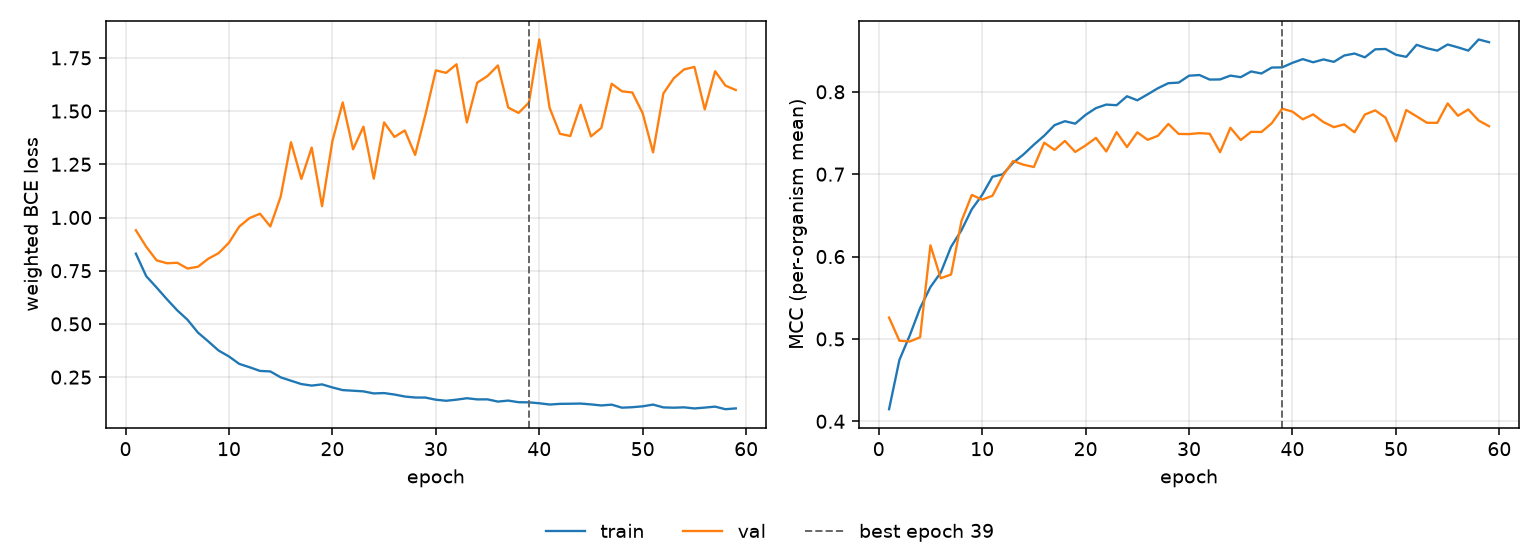

The table this chart was drawn from, first rows:
epoch, tr_loss, vl_loss, tr_mcc, vl_mcc, is_best
1, 0.8303, 0.9403, 0.4147, 0.5259, False
2, 0.7245, 0.8627, 0.4745, 0.4978, False
3, 0.6713, 0.7991, 0.5042, 0.4969, False
4, 0.6161, 0.7851, 0.5374, 0.502, False
5, 0.5639, 0.7873, 0.563, 0.6136, False
6, 0.5192, 0.7603, 0.5806, 0.5736, False
7, 0.4595, 0.7684, 0.612, 0.5783, False
8, 0.418, 0.8063, 0.6319, 0.643, False
9, 0.3749, 0.8325, 0.6574, 0.6748, False
10, 0.3471, 0.8816, 0.6748, 0.6691, False
11, 0.3121, 0.9577, 0.6969, 0.6738, False
12, 0.2964, 0.9977, 0.6999, 0.698, False
13, 0.2792, 1.018, 0.7139, 0.7161, False
14, 0.2769, 0.958, 0.724, 0.7115, False
15, 0.2491, 1.098, 0.7358, 0.7087, False
16, 0.2331, 1.354, 0.7467, 0.7382, False
17, 0.2175, 1.181, 0.7596, 0.7294, False
18, 0.2104, 1.329, 0.7643, 0.7404, False
19, 0.216, 1.053, 0.7613, 0.727, False
20, 0.2016, 1.359, 0.772, 0.7349, False
21, 0.1891, 1.541, 0.7802, 0.7441, False
22, 0.1862, 1.32, 0.7845, 0.7276, False
23, 0.1832, 1.427, 0.7837, 0.751, False
24, 0.1735, 1.183, 0.7946, 0.733, False
25, 0.1751, 1.447, 0.7897, 0.7508, False
26, 0.1683, 1.378, 0.7969, 0.7417, False
27, 0.1589, 1.409, 0.8044, 0.7467, False
28, 0.1543, 1.294, 0.8105, 0.761, False
29, 0.1539, 1.484, 0.8112, 0.7488, False
30, 0.1439, 1.691, 0.8195, 0.7487, False
31, 0.1391, 1.68, 0.8204, 0.7499, False
32, 0.1442, 1.72, 0.8149, 0.7491, False
33, 0.1509, 1.447, 0.815, 0.7267, False
34, 0.1455, 1.633, 0.8197, 0.7563, False
35, 0.1456, 1.665, 0.8178, 0.7415, False
36, 0.1351, 1.714, 0.8247, 0.7514, False
37, 0.1399, 1.516, 0.8223, 0.7512, False
38, 0.1322, 1.491, 0.8294, 0.7619, False
39, 0.1316, 1.54, 0.8296, 0.7795, True
40, 0.1273, 1.836, 0.8352, 0.7759, False
41, 0.1213, 1.515, 0.8397, 0.7666, False
42, 0.1245, 1.393, 0.8358, 0.7726, False
43, 0.1251, 1.383, 0.8393, 0.7632, False
44, 0.1259, 1.53, 0.8363, 0.7571, False
45, 0.1219, 1.381, 0.844, 0.7604, False
46, 0.117, 1.421, 0.8465, 0.7508, False
47, 0.1208, 1.628, 0.8418, 0.7724, False
48, 0.1065, 1.593, 0.8516, 0.7775, False
49, 0.1088, 1.587, 0.852, 0.7686, False
50, 0.113, 1.49, 0.845, 0.7399, False
51, 0.1211, 1.306, 0.8424, 0.7778, False
52, 0.1078, 1.583, 0.857, 0.7702, False
53, 0.1064, 1.654, 0.8529, 0.7624, False
54, 0.1082, 1.696, 0.85, 0.7623, False
55, 0.103, 1.707, 0.8574, 0.7859, False
56, 0.1069, 1.508, 0.8539, 0.771, False
57, 0.1115, 1.687, 0.85, 0.7786, False
58, 0.09935, 1.62, 0.8635, 0.7651, False
59, 0.1032, 1.599, 0.8602, 0.7582, False
